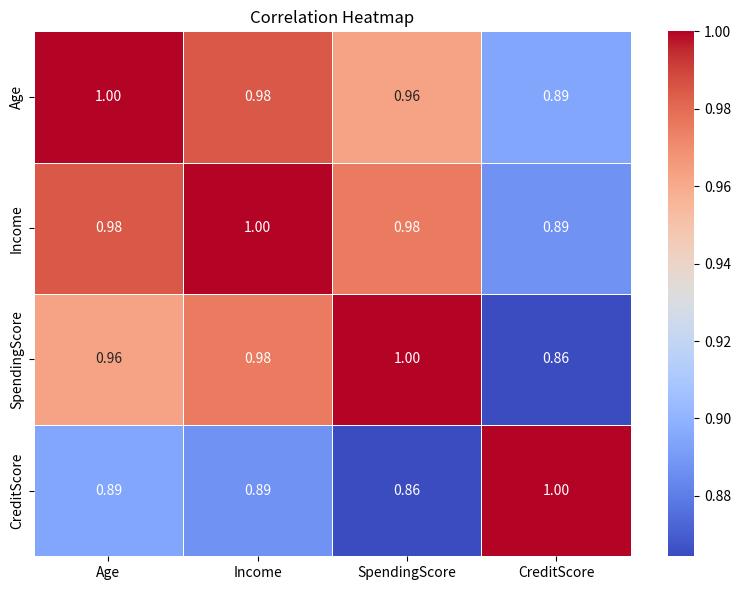

Write Python code to recreate this figure.
# Import necessary libraries
import pandas as pd
import seaborn as sns
import matplotlib.pyplot as plt
 
# Sample dataset (can also be replaced with any CSV)
data = {
    "Age": [25, 32, 47, 51, 62, 23, 43, 36, 52, 48],
    "Income": [45000, 54000, 72000, 80000, 88000, 43000, 69000, 62000, 85000, 79000],
    "SpendingScore": [30, 40, 50, 60, 65, 25, 45, 42, 58, 62],
    "CreditScore": [650, 680, 720, 700, 710, 640, 690, 685, 705, 695]
}
 
# Convert to DataFrame
df = pd.DataFrame(data)
 
# Calculate the correlation matrix using Pearson method
correlation_matrix = df.corr()
 
# Print correlation matrix
print("Correlation Matrix:\n")
print(correlation_matrix)
 
# Plot heatmap
plt.figure(figsize=(8, 6))
sns.heatmap(correlation_matrix, annot=True, cmap='coolwarm', fmt=".2f", linewidths=0.5)
plt.title("Correlation Heatmap")
plt.tight_layout()
plt.show()